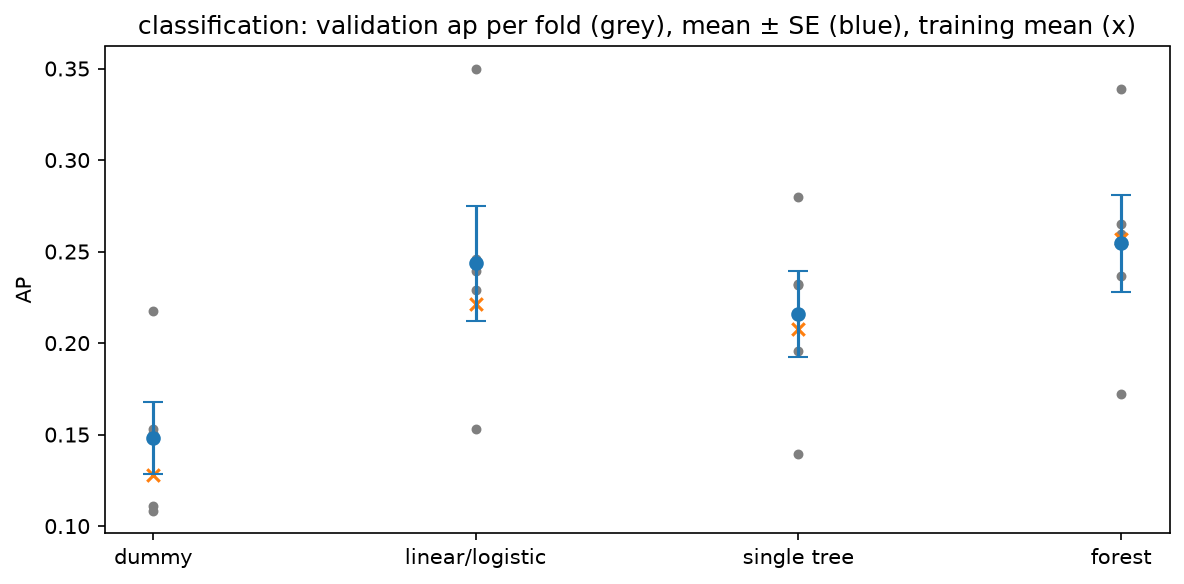

Data behind this chart, as committed beside it:
candidate_id, mean, sd, n_folds, se, train_mean
clf.sel.log.dummy_prior, 0.1482, 0.0442, 5, 0.01977, 0.1281
clf.sel.log.forest_clf.max_depth=10.max_…, 0.2544, 0.05971, 5, 0.0267, 0.257
clf.sel.log.logistic, 0.2435, 0.07026, 5, 0.03142, 0.2213
clf.sel.log.tree_clf.max_depth=5.min_sam…, 0.2158, 0.05217, 5, 0.02333, 0.2078
